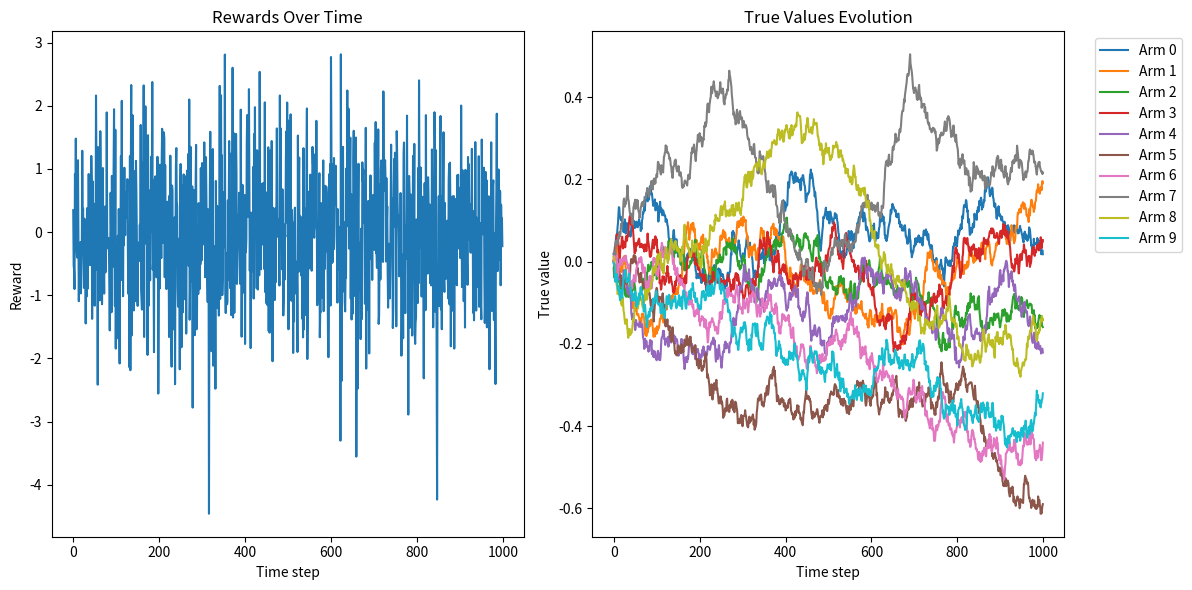

This figure's Python source:
import numpy as np
import matplotlib.pyplot as plt
from typing import Tuple, List

class EpsilonGreedyBinaryBandit:
    def __init__(self, epsilon: float = 0.1):
        """
        Initialize epsilon-greedy binary bandit.
        
        Args:
            epsilon (float): Exploration rate (default: 0.1)
        """
        self.epsilon = epsilon
        self.num_arms = 2
        self.Q = np.zeros(self.num_arms)  # Value estimates
        self.N = np.zeros(self.num_arms)  # Action counts
        
    def select_action(self) -> int:
        """
        Select action using epsilon-greedy strategy.
        
        Returns:
            int: Selected action (0 or 1)
        """
        if np.random.random() < self.epsilon:
            # Explore: choose random action
            return np.random.randint(self.num_arms)
        else:
            # Exploit: choose best action (random tie-breaking)
            return np.random.choice(np.where(self.Q == self.Q.max())[0])
    
    def update(self, action: int, reward: float):
        """
        Update value estimates and counts.
        
        Args:
            action (int): Selected action
            reward (float): Received reward
        """
        self.N[action] += 1
        self.Q[action] += (1.0 / self.N[action]) * (reward - self.Q[action])

def run_binary_bandit(num_iterations: int) -> Tuple[float, List[int], List[float]]:
    """
    Run the binary bandit experiment.
    
    Args:
        num_iterations (int): Number of iterations to run
        
    Returns:
        Tuple containing:
        - total_reward (float)
        - action_counts (list)
        - rewards (list)
    """
    bandit = EpsilonGreedyBinaryBandit()
    total_reward = 0
    rewards = []
    
    for _ in range(num_iterations):
        action = bandit.select_action()
        
        # This should be replaced with actual bandit call
        # reward = binary_bandit_a(action) or binary_bandit_b(action)
        reward = np.random.binomial(1, 0.5)  # Placeholder
        
        bandit.update(action, reward)
        total_reward += reward
        rewards.append(reward)
    
    return total_reward, bandit.N.tolist(), rewards

class NonStationaryBandit:
    def __init__(self, n_arms: int = 10):
        """
        Initialize non-stationary bandit.
        
        Args:
            n_arms (int): Number of arms (default: 10)
        """
        self.n_arms = n_arms
        self.q_values = np.zeros(n_arms)
        
    def get_reward(self, action: int) -> float:
        """
        Get reward for selected action.
        
        Args:
            action (int): Selected action (0-9)
            
        Returns:
            float: Reward value
        """
        # Random walk step for all arms
        self.q_values += np.random.normal(0, 0.01, self.n_arms)
        
        # Return reward with noise
        true_value = self.q_values[action]
        return np.random.normal(true_value, 1.0)

def test_nonstationary_bandit(num_iterations: int):
    """
    Test the non-stationary bandit and visualize results.
    
    Args:
        num_iterations (int): Number of iterations to run
    """
    bandit = NonStationaryBandit()
    rewards = []
    q_values_history = []
    
    for _ in range(num_iterations):
        action = np.random.randint(10)  # Random action selection
        reward = bandit.get_reward(action)
        rewards.append(reward)
        q_values_history.append(bandit.q_values.copy())
    
    # Plot rewards
    plt.figure(figsize=(12, 6))
    plt.subplot(1, 2, 1)
    plt.plot(rewards)
    plt.xlabel('Time step')
    plt.ylabel('Reward')
    plt.title('Rewards Over Time')
    
    # Plot Q-values evolution
    plt.subplot(1, 2, 2)
    q_values_history = np.array(q_values_history)
    for arm in range(10):
        plt.plot(q_values_history[:, arm], label=f'Arm {arm}')
    plt.xlabel('Time step')
    plt.ylabel('True value')
    plt.title('True Values Evolution')
    plt.legend(bbox_to_anchor=(1.05, 1), loc='upper left')
    plt.tight_layout()
    plt.show()

# Example usage
if __name__ == "__main__":
    # Test binary bandit
    num_iterations = 1000
    total_reward, action_counts, rewards = run_binary_bandit(num_iterations)
    print(f"Total reward: {total_reward}")
    print(f"Action counts: {action_counts}")
    print(f"Average reward: {total_reward / num_iterations:.3f}")
    
    # Test non-stationary bandit
    test_nonstationary_bandit(1000)